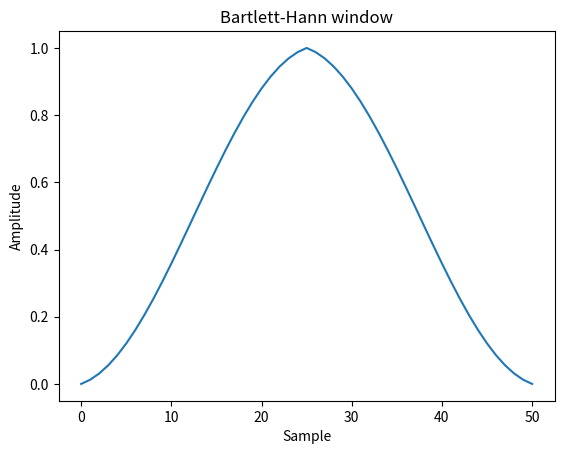

Source code (Python): (Note: this script raises an exception after producing the figure.)
# Plot the window and its frequency response:

from scipy import signal
from scipy.fft import fft, fftshift
import matplotlib.pyplot as plt

window = signal.windows.barthann(51)
plt.plot(window)
plt.title("Bartlett-Hann window")
plt.ylabel("Amplitude")
plt.xlabel("Sample")

plt.figure()
A = fft(window, 2048) / (len(window)/2.0)
freq = np.linspace(-0.5, 0.5, len(A))
response = 20 * np.log10(np.abs(fftshift(A / abs(A).max())))
plt.plot(freq, response)
plt.axis([-0.5, 0.5, -120, 0])
plt.title("Frequency response of the Bartlett-Hann window")
plt.ylabel("Normalized magnitude [dB]")
plt.xlabel("Normalized frequency [cycles per sample]")
